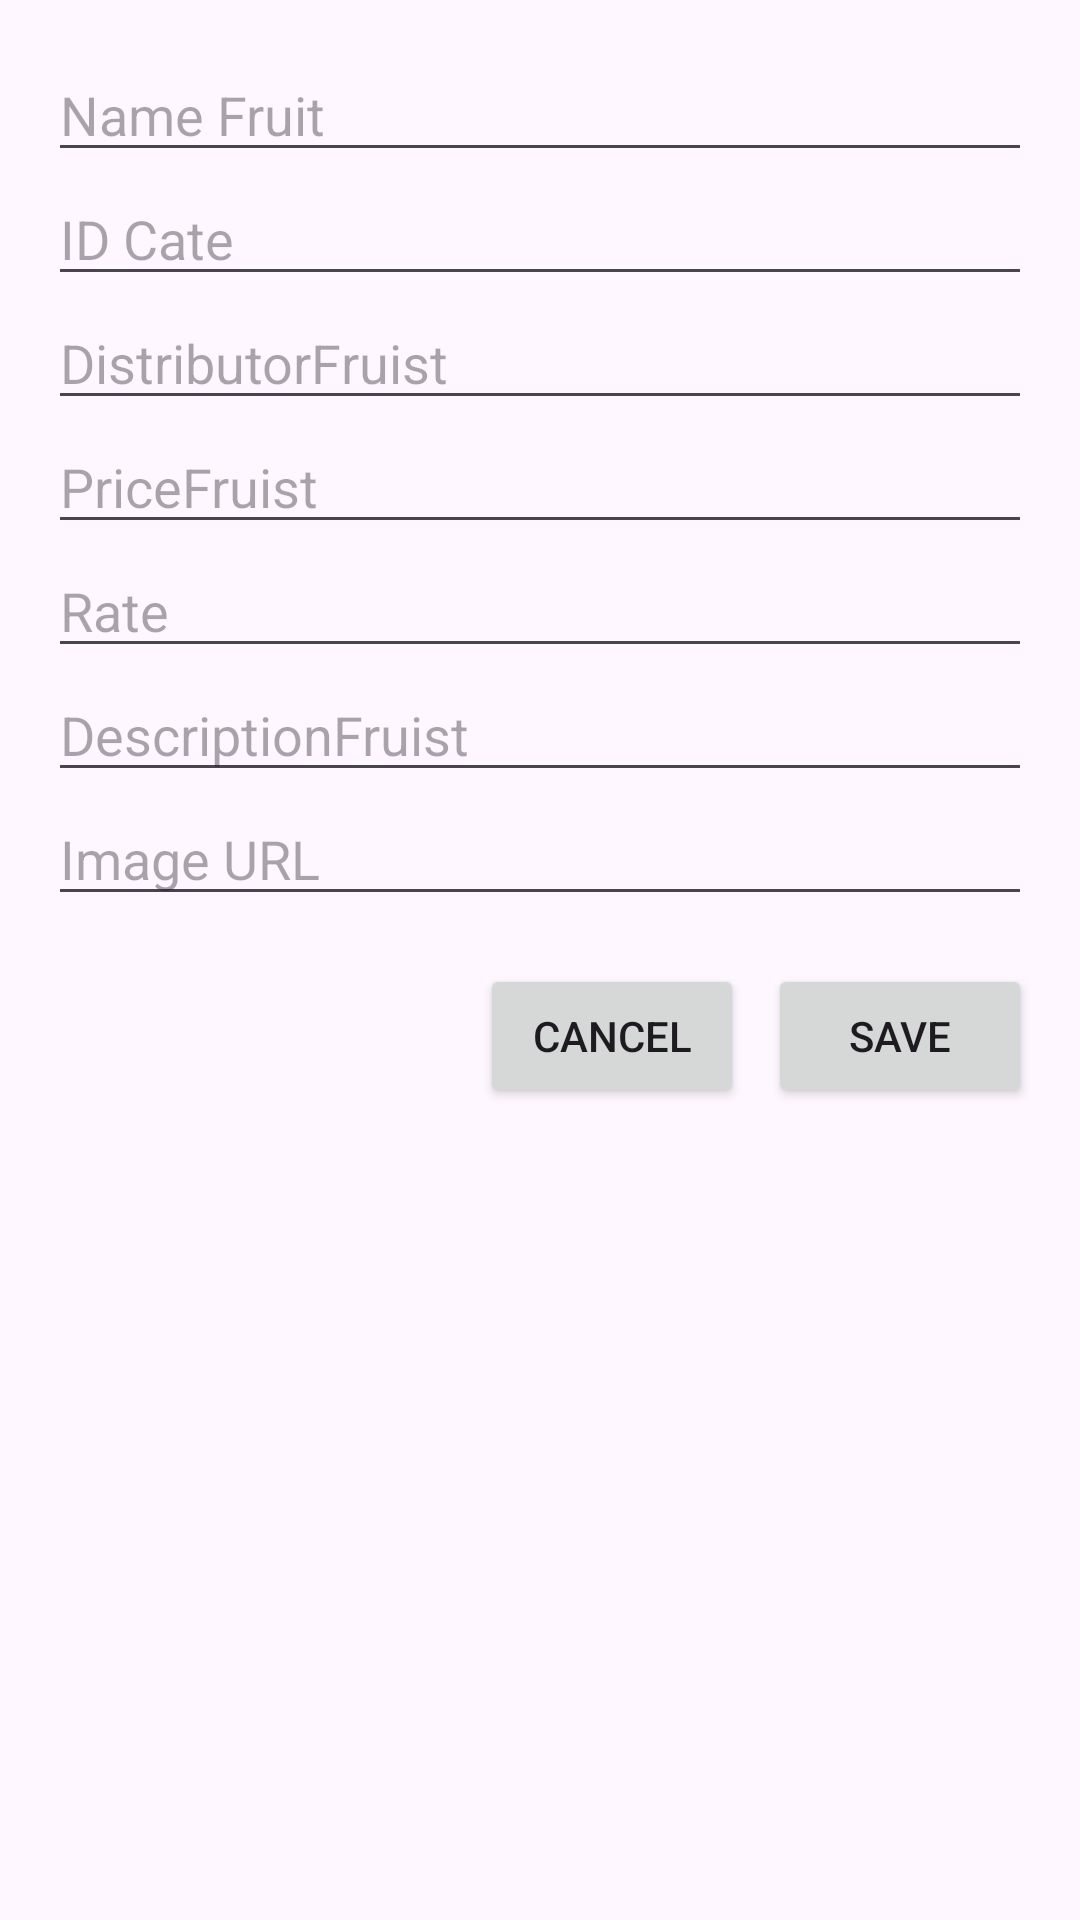

Layout XML and referenced resources for this Android screen:
<!-- AndroidManifest.xml: application theme Theme.Assignment_AND103_PH33001 -->
<!-- res/layout/dialog_fruit.xml -->
<?xml version="1.0" encoding="utf-8"?>
<LinearLayout xmlns:android="http://schemas.android.com/apk/res/android"
    android:layout_width="match_parent"
    android:layout_height="wrap_content"
    android:orientation="vertical"
    android:padding="16dp">

    <EditText
        android:id="@+id/etNameFruist"
        android:layout_width="match_parent"
        android:layout_height="wrap_content"
        android:hint="Name Fruit"
        android:inputType="text" />
    <EditText
        android:id="@+id/etId_category"
        android:layout_width="match_parent"
        android:layout_height="wrap_content"
        android:hint="ID Cate"
        android:inputType="text" />
    <EditText
        android:id="@+id/etDistributorFruist"
        android:layout_width="match_parent"
        android:layout_height="wrap_content"
        android:hint="DistributorFruist"/>
    <EditText
        android:id="@+id/edPriceFruist"
        android:layout_width="match_parent"
        android:layout_height="wrap_content"
        android:hint="PriceFruist"
        android:inputType="text" />

    <EditText
        android:id="@+id/edRateFruist"
        android:layout_width="match_parent"
        android:layout_height="wrap_content"
        android:hint="Rate"
        android:inputType="text" />
    <EditText
        android:id="@+id/edDescriptionFruist"
        android:layout_width="match_parent"
        android:layout_height="wrap_content"
        android:hint="DescriptionFruist"
        android:inputType="text" />

    <EditText
        android:id="@+id/etImageFruist"
        android:layout_width="match_parent"
        android:layout_height="wrap_content"
        android:hint="Image URL"
        android:inputType="textUri" />

    <LinearLayout
        android:layout_width="match_parent"
        android:layout_height="wrap_content"
        android:orientation="horizontal"
        android:gravity="end"
        android:layout_marginTop="16dp">

        <Button
            android:id="@+id/btnCancel"
            android:layout_width="wrap_content"
            android:layout_height="wrap_content"
            android:text="Cancel"
            android:layout_marginEnd="8dp" />

        <Button
            android:id="@+id/btnSave"
            android:layout_width="wrap_content"
            android:layout_height="wrap_content"
            android:text="Save" />

    </LinearLayout>
</LinearLayout>
<!-- resources referenced by this layout -->
<resources>
  <style name="Theme.Assignment_AND103_PH33001" parent="Base.Theme.Assignment_AND103_PH33001" />
  <style name="Base.Theme.Assignment_AND103_PH33001" parent="Theme.Material3.DayNight.NoActionBar">
          
          
      </style>
</resources>
